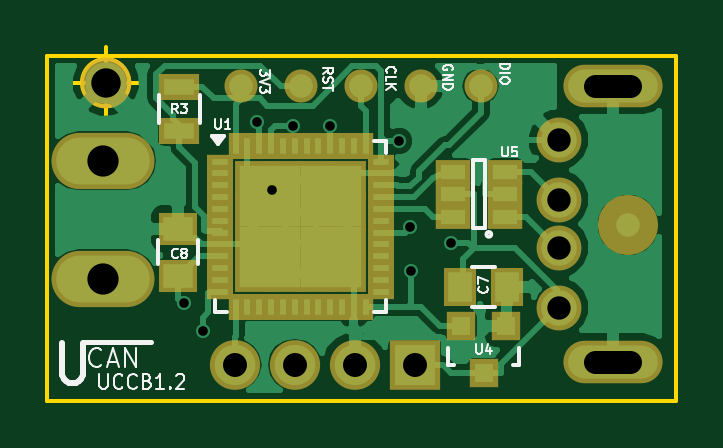
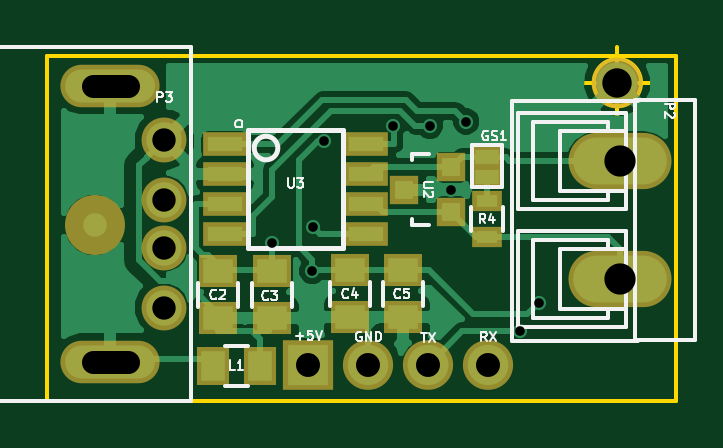
Circuit board: 11 layer files. Board 26.6 x 15.0 mm.
- bottom_copper: USB_CAN_CONVERTER_BASIC-B.Cu.gbl (29410 bytes)
- bottom_mask: USB_CAN_CONVERTER_BASIC-B.Mask.gbs (1671 bytes)
- paste: USB_CAN_CONVERTER_BASIC-B.Paste.gbp (1021 bytes)
- bottom_silk: USB_CAN_CONVERTER_BASIC-B.SilkS.gbo (13468 bytes)
- outline: USB_CAN_CONVERTER_BASIC-Edge.Cuts.gm1 (674 bytes)
- top_copper: USB_CAN_CONVERTER_BASIC-F.Cu.gtl (50210 bytes)
- top_mask: USB_CAN_CONVERTER_BASIC-F.Mask.gts (3277 bytes)
- paste: USB_CAN_CONVERTER_BASIC-F.Paste.gtp (2552 bytes)
- top_silk: USB_CAN_CONVERTER_BASIC-F.SilkS.gto (12799 bytes)
- drill: USB_CAN_CONVERTER_BASIC-NPTH.drl (172 bytes)
- drill: USB_CAN_CONVERTER_BASIC.drl (624 bytes)

=== bottom_copper: USB_CAN_CONVERTER_BASIC-B.Cu.gbl (29410 bytes, source omitted) ===
=== bottom_mask: USB_CAN_CONVERTER_BASIC-B.Mask.gbs ===
G04 #@! TF.FileFunction,Soldermask,Bot*
%FSLAX46Y46*%
G04 Gerber Fmt 4.6, Leading zero omitted, Abs format (unit mm)*
G04 Created by KiCad (PCBNEW 4.0.4-stable) date 12/27/16 16:45:08*
%MOMM*%
%LPD*%
G01*
G04 APERTURE LIST*
%ADD10C,0.100000*%
%ADD11O,4.362400X2.381200*%
%ADD12R,1.200100X1.200100*%
%ADD13R,1.850000X1.000000*%
%ADD14R,1.400000X1.650000*%
%ADD15C,1.901140*%
%ADD16O,4.200000X1.800000*%
%ADD17R,2.127200X2.100000*%
%ADD18O,2.127200X2.100000*%
%ADD19C,2.540000*%
%ADD20R,1.400000X1.000000*%
%ADD21C,2.150000*%
%ADD22R,1.300000X0.900000*%
%ADD23R,1.650000X1.400000*%
G04 APERTURE END LIST*
D10*
D11*
X142748000Y-96520000D03*
X142748000Y-101520000D03*
D12*
X149900000Y-98700000D03*
X149900000Y-96800000D03*
X151898980Y-97750000D03*
D13*
X159500000Y-95834200D03*
X159500000Y-97104200D03*
X159500000Y-98374200D03*
X159500000Y-99644200D03*
X153500000Y-99644200D03*
X153500000Y-98374200D03*
X153500000Y-97104200D03*
X153500000Y-95834200D03*
D14*
X158000000Y-105200000D03*
X160000000Y-105200000D03*
D15*
X162049880Y-102743860D03*
X162049880Y-100203860D03*
X162049880Y-98171860D03*
X162049880Y-95631860D03*
D16*
X164338000Y-105029000D03*
X164338000Y-93345000D03*
D17*
X155956000Y-105156000D03*
D18*
X153416000Y-105156000D03*
X150876000Y-105156000D03*
X148336000Y-105156000D03*
D19*
X165000000Y-99250000D03*
D20*
X148400000Y-97200000D03*
X148400000Y-96374500D03*
D21*
X142875000Y-93218000D03*
D22*
X148400000Y-98250000D03*
X148400000Y-99750000D03*
D23*
X154178000Y-101159000D03*
X154178000Y-103159000D03*
X151943000Y-101159000D03*
X151943000Y-103159000D03*
X157500000Y-101200000D03*
X157500000Y-103200000D03*
X159766000Y-101200000D03*
X159766000Y-103200000D03*
M02*

=== paste: USB_CAN_CONVERTER_BASIC-B.Paste.gbp ===
G04 #@! TF.FileFunction,Paste,Bot*
%FSLAX46Y46*%
G04 Gerber Fmt 4.6, Leading zero omitted, Abs format (unit mm)*
G04 Created by KiCad (PCBNEW 4.0.4-stable) date 12/27/16 16:45:08*
%MOMM*%
%LPD*%
G01*
G04 APERTURE LIST*
%ADD10C,0.100000*%
%ADD11R,0.800100X0.800100*%
%ADD12R,1.450000X0.600000*%
%ADD13R,1.000000X1.250000*%
%ADD14R,0.900000X0.500000*%
%ADD15R,1.250000X1.000000*%
G04 APERTURE END LIST*
D10*
D11*
X149900000Y-98700000D03*
X149900000Y-96800000D03*
X151898980Y-97750000D03*
D12*
X159500000Y-95834200D03*
X159500000Y-97104200D03*
X159500000Y-98374200D03*
X159500000Y-99644200D03*
X153500000Y-99644200D03*
X153500000Y-98374200D03*
X153500000Y-97104200D03*
X153500000Y-95834200D03*
D13*
X158000000Y-105200000D03*
X160000000Y-105200000D03*
D14*
X148400000Y-98250000D03*
X148400000Y-99750000D03*
D15*
X154178000Y-101159000D03*
X154178000Y-103159000D03*
X151943000Y-101159000D03*
X151943000Y-103159000D03*
X157500000Y-101200000D03*
X157500000Y-103200000D03*
X159766000Y-101200000D03*
X159766000Y-103200000D03*
M02*

=== bottom_silk: USB_CAN_CONVERTER_BASIC-B.SilkS.gbo (13468 bytes, source omitted) ===
=== outline: USB_CAN_CONVERTER_BASIC-Edge.Cuts.gm1 ===
G04 #@! TF.FileFunction,Profile,NP*
%FSLAX46Y46*%
G04 Gerber Fmt 4.6, Leading zero omitted, Abs format (unit mm)*
G04 Created by KiCad (PCBNEW 4.0.4-stable) date 12/27/16 16:45:08*
%MOMM*%
%LPD*%
G01*
G04 APERTURE LIST*
%ADD10C,0.100000*%
%ADD11C,0.150000*%
G04 APERTURE END LIST*
D10*
D11*
X167005000Y-106680000D02*
X140400000Y-106680000D01*
X167005000Y-92075000D02*
X167005000Y-106680000D01*
X140400000Y-92075000D02*
X167005000Y-92075000D01*
X140392000Y-106680000D02*
X140392000Y-92075000D01*
X143875000Y-93218000D02*
G75*
G03X143875000Y-93218000I-1000000J0D01*
G01*
X141375000Y-93218000D02*
X144375000Y-93218000D01*
X142875000Y-91718000D02*
X142875000Y-94718000D01*
M02*

=== top_copper: USB_CAN_CONVERTER_BASIC-F.Cu.gtl (50210 bytes, source omitted) ===
=== top_mask: USB_CAN_CONVERTER_BASIC-F.Mask.gts ===
G04 #@! TF.FileFunction,Soldermask,Top*
%FSLAX46Y46*%
G04 Gerber Fmt 4.6, Leading zero omitted, Abs format (unit mm)*
G04 Created by KiCad (PCBNEW 4.0.4-stable) date 12/27/16 16:45:08*
%MOMM*%
%LPD*%
G01*
G04 APERTURE LIST*
%ADD10C,0.100000*%
%ADD11R,1.700000X1.100000*%
%ADD12O,4.362400X2.381200*%
%ADD13R,1.200100X1.200100*%
%ADD14R,1.460000X1.050000*%
%ADD15C,1.901140*%
%ADD16O,4.200000X1.800000*%
%ADD17R,2.127200X2.100000*%
%ADD18O,2.127200X2.100000*%
%ADD19C,2.540000*%
%ADD20R,1.100000X0.650000*%
%ADD21R,0.650000X1.100000*%
%ADD22R,1.687500X1.687500*%
%ADD23O,1.400000X1.400000*%
%ADD24C,2.150000*%
%ADD25R,1.400000X1.650000*%
%ADD26R,1.650000X1.400000*%
G04 APERTURE END LIST*
D10*
D11*
X145999000Y-95285600D03*
X145999000Y-93385600D03*
D12*
X142748000Y-96520000D03*
X142748000Y-101520000D03*
D13*
X159827000Y-103520240D03*
X157927000Y-103520240D03*
X158877000Y-105519220D03*
D14*
X159799000Y-98892400D03*
X159799000Y-97942400D03*
X159799000Y-96992400D03*
X157599000Y-96992400D03*
X157599000Y-98892400D03*
X157599000Y-97942400D03*
D15*
X162049880Y-102743860D03*
X162049880Y-100203860D03*
X162049880Y-98171860D03*
X162049880Y-95631860D03*
D16*
X164338000Y-105029000D03*
X164338000Y-93345000D03*
D17*
X155956000Y-105156000D03*
D18*
X153416000Y-105156000D03*
X150876000Y-105156000D03*
X148336000Y-105156000D03*
D19*
X165000000Y-99250000D03*
D20*
X147730000Y-96564000D03*
X147730000Y-97064000D03*
X147730000Y-97564000D03*
X147730000Y-98064000D03*
X147730000Y-98564000D03*
X147730000Y-99064000D03*
X147730000Y-99564000D03*
X147730000Y-100064000D03*
X147730000Y-100564000D03*
X147730000Y-101064000D03*
X147730000Y-101564000D03*
X147730000Y-102064000D03*
D21*
X148380000Y-102714000D03*
X148880000Y-102714000D03*
X149380000Y-102714000D03*
X149880000Y-102714000D03*
X150380000Y-102714000D03*
X150880000Y-102714000D03*
X151380000Y-102714000D03*
X151880000Y-102714000D03*
X152380000Y-102714000D03*
X152880000Y-102714000D03*
X153380000Y-102714000D03*
X153880000Y-102714000D03*
D20*
X154530000Y-102064000D03*
X154530000Y-101564000D03*
X154530000Y-101064000D03*
X154530000Y-100564000D03*
X154530000Y-100064000D03*
X154530000Y-99564000D03*
X154530000Y-99064000D03*
X154530000Y-98564000D03*
X154530000Y-98064000D03*
X154530000Y-97564000D03*
X154530000Y-97064000D03*
X154530000Y-96564000D03*
D21*
X153880000Y-95914000D03*
X153380000Y-95914000D03*
X152880000Y-95914000D03*
X152380000Y-95914000D03*
X151880000Y-95914000D03*
X151380000Y-95914000D03*
X150880000Y-95914000D03*
X150380000Y-95914000D03*
X149880000Y-95914000D03*
X149380000Y-95914000D03*
X148880000Y-95914000D03*
X148380000Y-95914000D03*
D22*
X153061250Y-101245250D03*
X153061250Y-99957750D03*
X153061250Y-98670250D03*
X153061250Y-97382750D03*
X151773750Y-101245250D03*
X151773750Y-99957750D03*
X151773750Y-98670250D03*
X151773750Y-97382750D03*
X150486250Y-101245250D03*
X150486250Y-99957750D03*
X150486250Y-98670250D03*
X150486250Y-97382750D03*
X149198750Y-101245250D03*
X149198750Y-99957750D03*
X149198750Y-98670250D03*
X149198750Y-97382750D03*
D23*
X158750000Y-93370400D03*
X151130000Y-93370400D03*
X153670000Y-93370400D03*
X148590000Y-93370400D03*
X156210000Y-93370400D03*
D24*
X142875000Y-93218000D03*
D25*
X157877000Y-101854000D03*
X159877000Y-101854000D03*
D26*
X145948000Y-101400000D03*
X145948000Y-99400000D03*
M02*

=== paste: USB_CAN_CONVERTER_BASIC-F.Paste.gtp ===
G04 #@! TF.FileFunction,Paste,Top*
%FSLAX46Y46*%
G04 Gerber Fmt 4.6, Leading zero omitted, Abs format (unit mm)*
G04 Created by KiCad (PCBNEW 4.0.4-stable) date 12/27/16 16:45:08*
%MOMM*%
%LPD*%
G01*
G04 APERTURE LIST*
%ADD10C,0.100000*%
%ADD11R,1.300000X0.700000*%
%ADD12R,0.800100X0.800100*%
%ADD13R,1.060000X0.650000*%
%ADD14R,0.700000X0.250000*%
%ADD15R,0.250000X0.700000*%
%ADD16R,0.772500X0.772500*%
%ADD17R,1.000000X1.250000*%
%ADD18R,1.250000X1.000000*%
G04 APERTURE END LIST*
D10*
D11*
X145999000Y-95285600D03*
X145999000Y-93385600D03*
D12*
X159827000Y-103520240D03*
X157927000Y-103520240D03*
X158877000Y-105519220D03*
D13*
X159799000Y-98892400D03*
X159799000Y-97942400D03*
X159799000Y-96992400D03*
X157599000Y-96992400D03*
X157599000Y-98892400D03*
X157599000Y-97942400D03*
D14*
X147730000Y-96564000D03*
X147730000Y-97064000D03*
X147730000Y-97564000D03*
X147730000Y-98064000D03*
X147730000Y-98564000D03*
X147730000Y-99064000D03*
X147730000Y-99564000D03*
X147730000Y-100064000D03*
X147730000Y-100564000D03*
X147730000Y-101064000D03*
X147730000Y-101564000D03*
X147730000Y-102064000D03*
D15*
X148380000Y-102714000D03*
X148880000Y-102714000D03*
X149380000Y-102714000D03*
X149880000Y-102714000D03*
X150380000Y-102714000D03*
X150880000Y-102714000D03*
X151380000Y-102714000D03*
X151880000Y-102714000D03*
X152380000Y-102714000D03*
X152880000Y-102714000D03*
X153380000Y-102714000D03*
X153880000Y-102714000D03*
D14*
X154530000Y-102064000D03*
X154530000Y-101564000D03*
X154530000Y-101064000D03*
X154530000Y-100564000D03*
X154530000Y-100064000D03*
X154530000Y-99564000D03*
X154530000Y-99064000D03*
X154530000Y-98564000D03*
X154530000Y-98064000D03*
X154530000Y-97564000D03*
X154530000Y-97064000D03*
X154530000Y-96564000D03*
D15*
X153880000Y-95914000D03*
X153380000Y-95914000D03*
X152880000Y-95914000D03*
X152380000Y-95914000D03*
X151880000Y-95914000D03*
X151380000Y-95914000D03*
X150880000Y-95914000D03*
X150380000Y-95914000D03*
X149880000Y-95914000D03*
X149380000Y-95914000D03*
X148880000Y-95914000D03*
X148380000Y-95914000D03*
D16*
X153061250Y-101245250D03*
X153061250Y-99957750D03*
X153061250Y-98670250D03*
X153061250Y-97382750D03*
X151773750Y-101245250D03*
X151773750Y-99957750D03*
X151773750Y-98670250D03*
X151773750Y-97382750D03*
X150486250Y-101245250D03*
X150486250Y-99957750D03*
X150486250Y-98670250D03*
X150486250Y-97382750D03*
X149198750Y-101245250D03*
X149198750Y-99957750D03*
X149198750Y-98670250D03*
X149198750Y-97382750D03*
D17*
X157877000Y-101854000D03*
X159877000Y-101854000D03*
D18*
X145948000Y-101400000D03*
X145948000Y-99400000D03*
M02*

=== top_silk: USB_CAN_CONVERTER_BASIC-F.SilkS.gto (12799 bytes, source omitted) ===
=== drill: USB_CAN_CONVERTER_BASIC-NPTH.drl ===
M48
;DRILL file {KiCad (2016-04-04 BZR 6663, Git 30f5a7a)-product} date 13/07/2016 18:07:38
;FORMAT={2:4/ absolute / inch / keep zeros}
FMAT,2
INCH,TZ
%
G90
G05
M72
T0
M30

=== drill: USB_CAN_CONVERTER_BASIC.drl ===
M48
;DRILL file {KiCad 4.0.4-stable} date 12/27/16 16:58:25
;FORMAT={2:4/ absolute / inch / keep zeros}
FMAT,2
INCH,TZ
T1C0.016
T2C0.039
T3C0.039
T4C0.040
T5C0.049
T6C0.052
%
G90
G05
M72
T1
X057559Y-040369
X057874Y-040846
X058770Y-037349
X059016Y-038484
X059377Y-037425
X059997Y-037425
X061145Y-037674
X061319Y-039114
X061335Y-039846
X062008Y-039370
T3
X063799Y-037650
X063799Y-038650
X063799Y-039450
X063799Y-040450
T4
X058400Y-041400
X059400Y-041400
X060400Y-041400
X061400Y-041400
T5
X056250Y-036700
T6
X056200Y-038000
X056200Y-039969
T2
X064405Y-036750G85X064995Y-036750
G05
X064405Y-041350G85X064995Y-041350
G05
T0
M30
